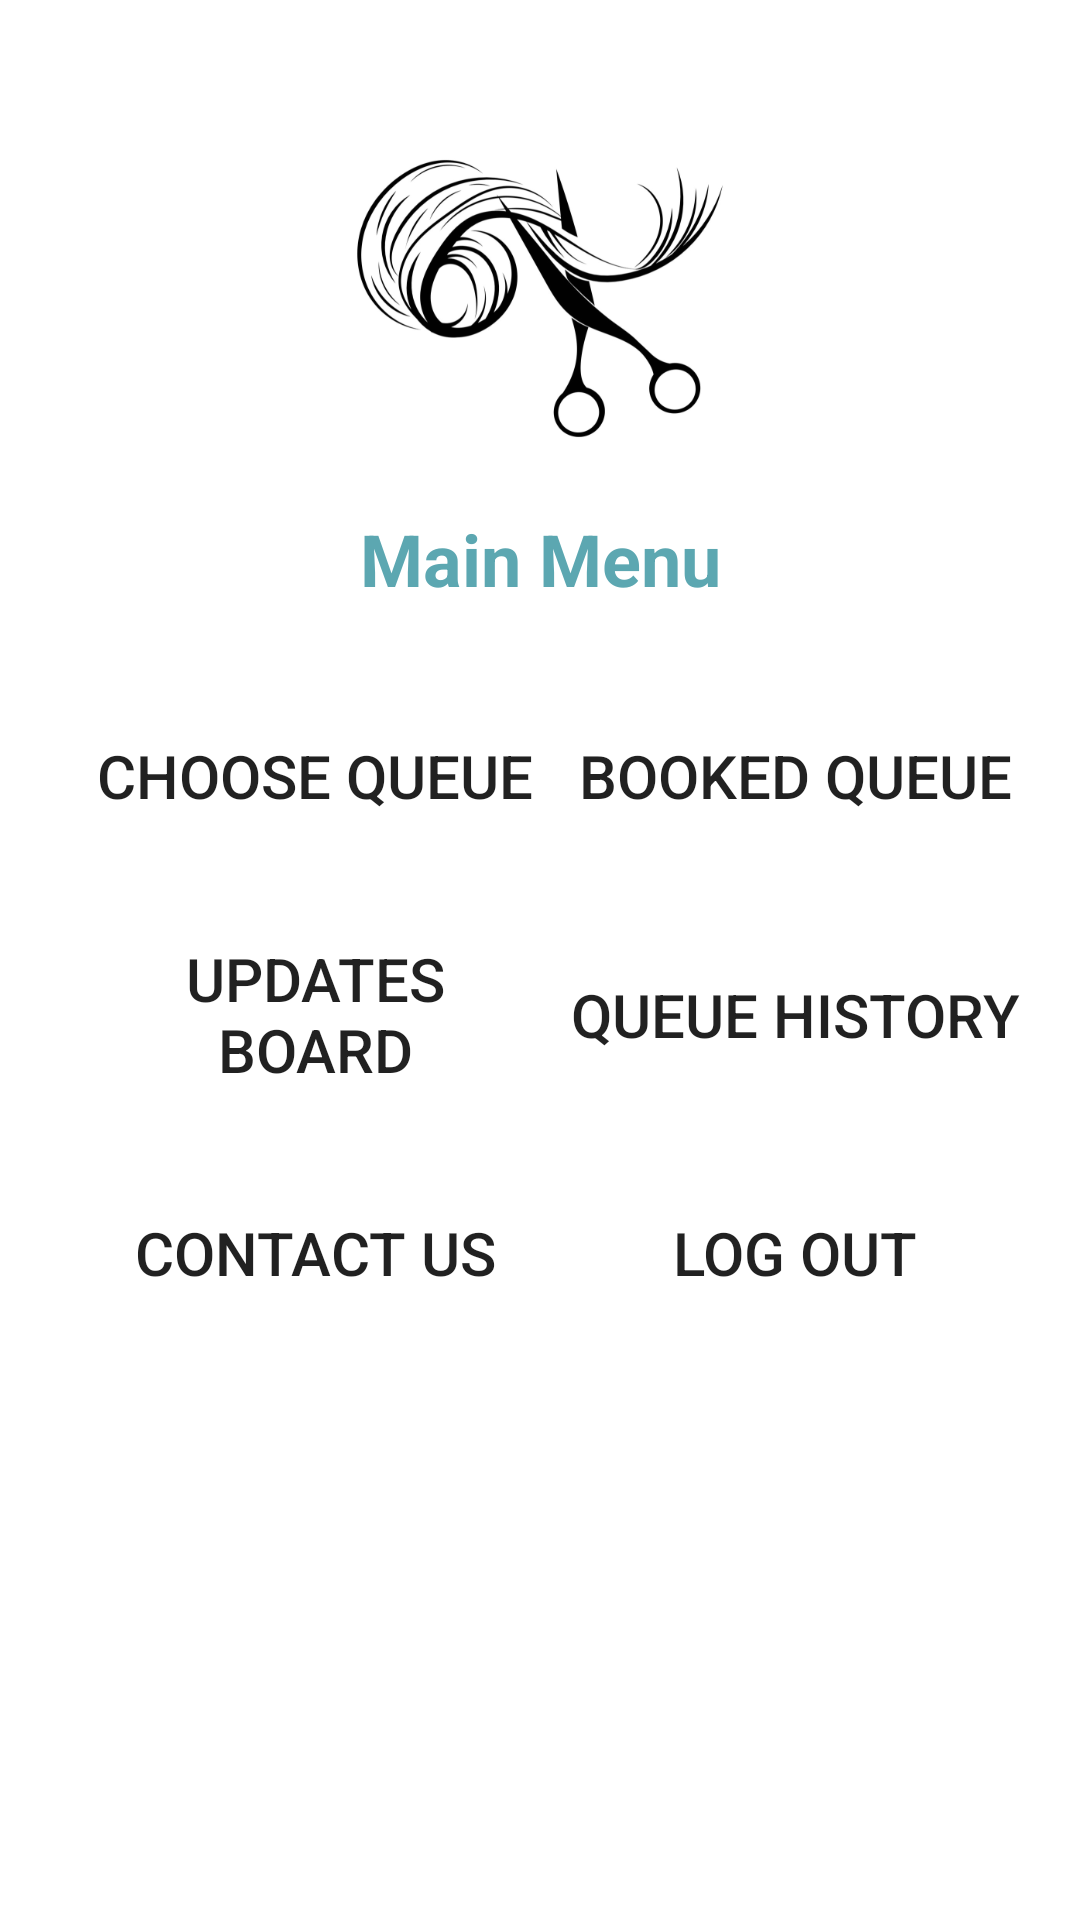

Android layout source for this screen:
<!-- AndroidManifest.xml: application theme Theme.HaircutScheduling -->
<!-- res/layout/fragment_main.xml -->
<?xml version="1.0" encoding="utf-8"?>
<FrameLayout xmlns:android="http://schemas.android.com/apk/res/android"
    xmlns:app="http://schemas.android.com/apk/res-auto"
    xmlns:tools="http://schemas.android.com/tools"
    android:layout_width="match_parent"
    android:layout_height="match_parent"
    tools:context=".fragments.MainFragment">

    <LinearLayout
        android:layout_width="match_parent"
        android:layout_height="wrap_content"
        android:layout_margin="10dp"
        android:orientation="vertical">

        <LinearLayout
            android:layout_width="match_parent"
            android:layout_height="wrap_content"
            android:layout_gravity="top"
            android:layout_marginTop="10dp"
            android:layout_marginBottom="10dp"
            android:gravity="center"
            android:orientation="horizontal">

            <ImageView
                android:id="@+id/imageViewLogoMain"
                android:layout_width="match_parent"
                android:layout_height="120dp"
                android:layout_marginTop="10dp"
                android:src="@drawable/logo" />

        </LinearLayout>

        <TextView
            android:id="@+id/textViewMain"
            android:layout_width="match_parent"
            android:layout_height="wrap_content"
            android:layout_marginStart="10dp"
            android:layout_marginLeft="10dp"
            android:layout_marginTop="10dp"
            android:layout_marginEnd="10dp"
            android:layout_marginRight="10dp"
            android:layout_marginBottom="20dp"
            android:gravity="center"
            android:text="Main Menu"
            android:textColor="#5CA7B1"
            android:textSize="24sp"
            android:textStyle="bold" />

        <LinearLayout
            android:layout_width="match_parent"
            android:layout_height="wrap_content"
            android:layout_gravity="center"
            android:gravity="center|fill|fill_horizontal|fill_vertical"
            android:orientation="vertical">

            <LinearLayout
                android:layout_width="match_parent"
                android:layout_height="wrap_content"
                android:layout_gravity="center|fill|fill_horizontal|fill_vertical"
                android:gravity="center"
                android:orientation="horizontal"
                android:paddingLeft="10dp"
                android:paddingRight="10dp"
                android:paddingBottom="10dp">

                <Button
                    android:id="@+id/buttonScheduleAppointment"
                    android:layout_width="match_parent"
                    android:layout_height="match_parent"
                    android:layout_gravity="center"
                    android:layout_marginStart="10dp"
                    android:layout_marginLeft="10dp"
                    android:layout_marginTop="10dp"
                    android:layout_marginBottom="5dp"
                    android:layout_weight="1"
                    android:background="@drawable/buttoms_design"
                    android:text="Choose Queue"
                    android:textSize="20sp"
                    app:backgroundTint="#5CA7B1" />

                <Button
                    android:id="@+id/buttonShowBookedAppointment"
                    android:layout_width="match_parent"
                    android:layout_height="match_parent"
                    android:layout_gravity="center"
                    android:layout_marginStart="10dp"
                    android:layout_marginLeft="10dp"
                    android:layout_marginTop="10dp"
                    android:layout_marginBottom="5dp"
                    android:layout_weight="1"
                    android:background="@drawable/buttoms_design"
                    android:text="Booked Queue"
                    android:textSize="20sp"
                    app:backgroundTint="#5CA7B1" />

            </LinearLayout>

            <LinearLayout
                android:layout_width="match_parent"
                android:layout_height="wrap_content"
                android:layout_gravity="center|fill|fill_horizontal|fill_vertical"
                android:gravity="center"
                android:orientation="horizontal"
                android:paddingLeft="10dp"
                android:paddingRight="10dp"
                android:paddingBottom="10dp">

                <Button
                    android:id="@+id/buttonUpdateBoard"
                    android:layout_width="match_parent"
                    android:layout_height="match_parent"
                    android:layout_gravity="center"
                    android:layout_marginStart="10dp"
                    android:layout_marginLeft="10dp"
                    android:layout_marginTop="10dp"
                    android:layout_marginBottom="5dp"
                    android:layout_weight="1"
                    android:background="@drawable/buttoms_design"
                    android:text="Updates Board"
                    android:textSize="20sp"
                    app:backgroundTint="#5CA7B1" />

                <Button
                    android:id="@+id/buttonGetApoointmentHistory"
                    android:layout_width="match_parent"
                    android:layout_height="match_parent"
                    android:layout_gravity="center"
                    android:layout_marginStart="10dp"
                    android:layout_marginLeft="10dp"
                    android:layout_marginTop="10dp"
                    android:layout_marginBottom="5dp"
                    android:layout_weight="1"
                    android:background="@drawable/buttoms_design"
                    android:text="Queue History"
                    android:textSize="20sp"
                    app:backgroundTint="#5CA7B1" />

            </LinearLayout>

            <LinearLayout
                android:layout_width="match_parent"
                android:layout_height="wrap_content"
                android:layout_gravity="center|fill|fill_horizontal|fill_vertical"
                android:gravity="center"
                android:orientation="horizontal"
                android:paddingLeft="10dp"
                android:paddingRight="10dp"
                android:paddingBottom="10dp">

                <Button
                    android:id="@+id/buttonContactUs"
                    android:layout_width="match_parent"
                    android:layout_height="match_parent"
                    android:layout_gravity="center"
                    android:layout_marginStart="10dp"
                    android:layout_marginLeft="10dp"
                    android:layout_marginTop="10dp"
                    android:layout_marginBottom="5dp"
                    android:layout_weight="1"
                    android:background="@drawable/buttoms_design"
                    android:text="Contact Us"
                    android:textSize="20sp"
                    app:backgroundTint="#5CA7B1" />

                <Button
                    android:id="@+id/buttonSwitchUser"
                    android:layout_width="match_parent"
                    android:layout_height="match_parent"
                    android:layout_gravity="center"
                    android:layout_marginStart="10dp"
                    android:layout_marginLeft="10dp"
                    android:layout_marginTop="10dp"
                    android:layout_marginBottom="5dp"
                    android:layout_weight="1"
                    android:background="@drawable/buttoms_design"
                    android:text="Log Out"
                    android:textSize="20sp"
                    app:backgroundTint="#5CA7B1" />

            </LinearLayout>

        </LinearLayout>

    </LinearLayout>

</FrameLayout>
<!-- resources referenced by this layout -->
<resources>
  <!-- drawable logo: png bitmap (drawable, 89242 bytes) -->
  <style name="Theme.HaircutScheduling" parent="Theme.MaterialComponents.DayNight.DarkActionBar">
          
          <item name="colorPrimary">@color/purple_500</item>
          <item name="colorPrimaryVariant">@color/purple_700</item>
          <item name="colorOnPrimary">@color/white</item>
          
          <item name="colorSecondary">@color/teal_200</item>
          <item name="colorSecondaryVariant">@color/teal_700</item>
          <item name="colorOnSecondary">@color/black</item>
          
          <item name="android:statusBarColor" tools:targetApi="l">?attr/colorPrimaryVariant</item>
          
      </style>
  <!-- not gathered from this repository: default colours our renderer supplied (Android Studio template values) -->
  <color name="purple_500">#FF6200EE</color>
  <color name="purple_700">#FF3700B3</color>
  <color name="teal_200">#FF03DAC5</color>
  <color name="teal_700">#FF018786</color>
  <color name="black">#FF000000</color>
  <color name="white">#FFFFFFFF</color>
</resources>
